Run: headless pygame with SDL's dummy video driver; simulated clock (each Clock.tick advances the game by its frame time, no real sleeping); random seed 0; keys injected as events and as key.get_pressed() state; mouse plan: one left click at the window centre at the start of phase 2, then a move to the lower-right quarter at the start of phase 3.
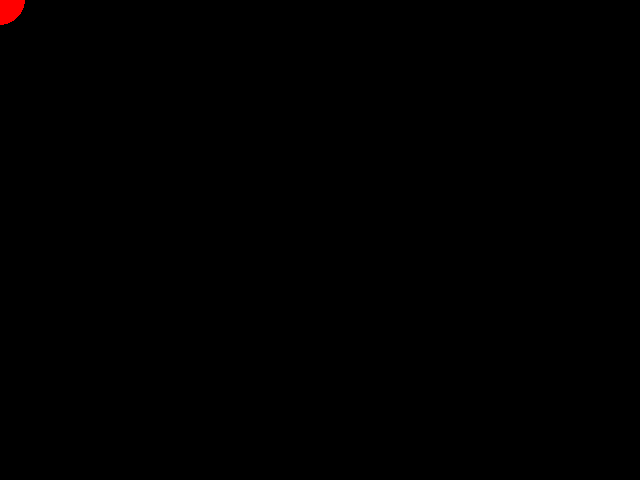
Frame 1 of 4 · flips 1–60 · no input
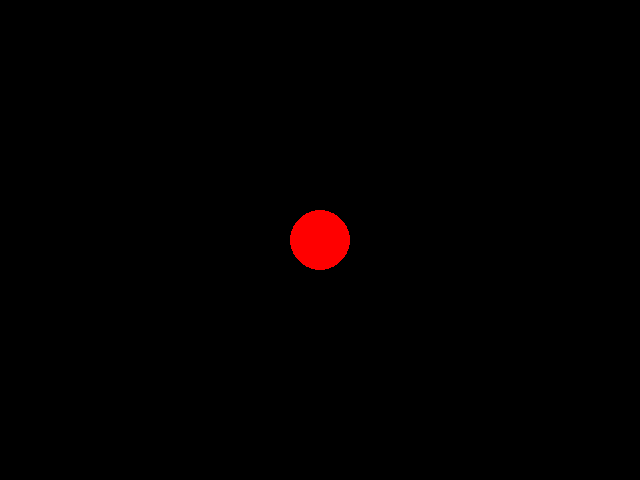
Frame 2 of 4 · flips 61–180 · clicked the window centre · tapped SPACE, RETURN · held RIGHT (→), D
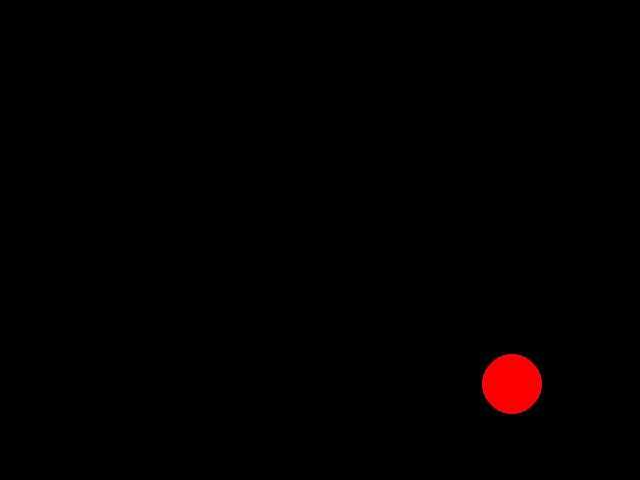
Frame 3 of 4 · flips 181–300 · moved the mouse to the lower-right quarter · held DOWN (↓), S
Frame 4 of 4 · flips 301–420 · held LEFT (←), A, UP (↑), W · screen unchanged from frame 3, image omitted

The pygame program that drew these frames:

import pygame
from pygame.constants import BUTTON_X1

pygame.init()

radius = 25
colour=(255,0,0)

screen = pygame.display.set_mode([640, 480], 0, 32)
pygame.display.set_caption("Changing Circle")

circle = pygame.Surface((radius*2,radius*2))
pygame.draw.circle(circle, colour, (radius, radius), radius)

x, y = screen.get_width()/2, screen.get_height()/2
move_x, move_y = 0, 0

while True:
    for event in pygame.event.get():
        if event.type == pygame.QUIT:
            pygame.quit()
            exit()

        if event.type == pygame.KEYDOWN:   
            if event.key == pygame.K_ESCAPE:         
                pygame.quit()
                exit()
        if event.type == pygame.MOUSEBUTTONDOWN:
            if event.button == 1:
                radius += 5

            if event.button == 3:
                radius -= 5
    circle = pygame.Surface((radius*2,radius*2))
    pygame.draw.circle(circle, colour, (radius, radius), radius)    
    screen.fill((0, 0, 0))
    x,y = pygame.mouse.get_pos()
    x -= radius
    y -= radius
    screen.blit(circle, (x, y))

    pygame.display.update()

pygame.quit()
